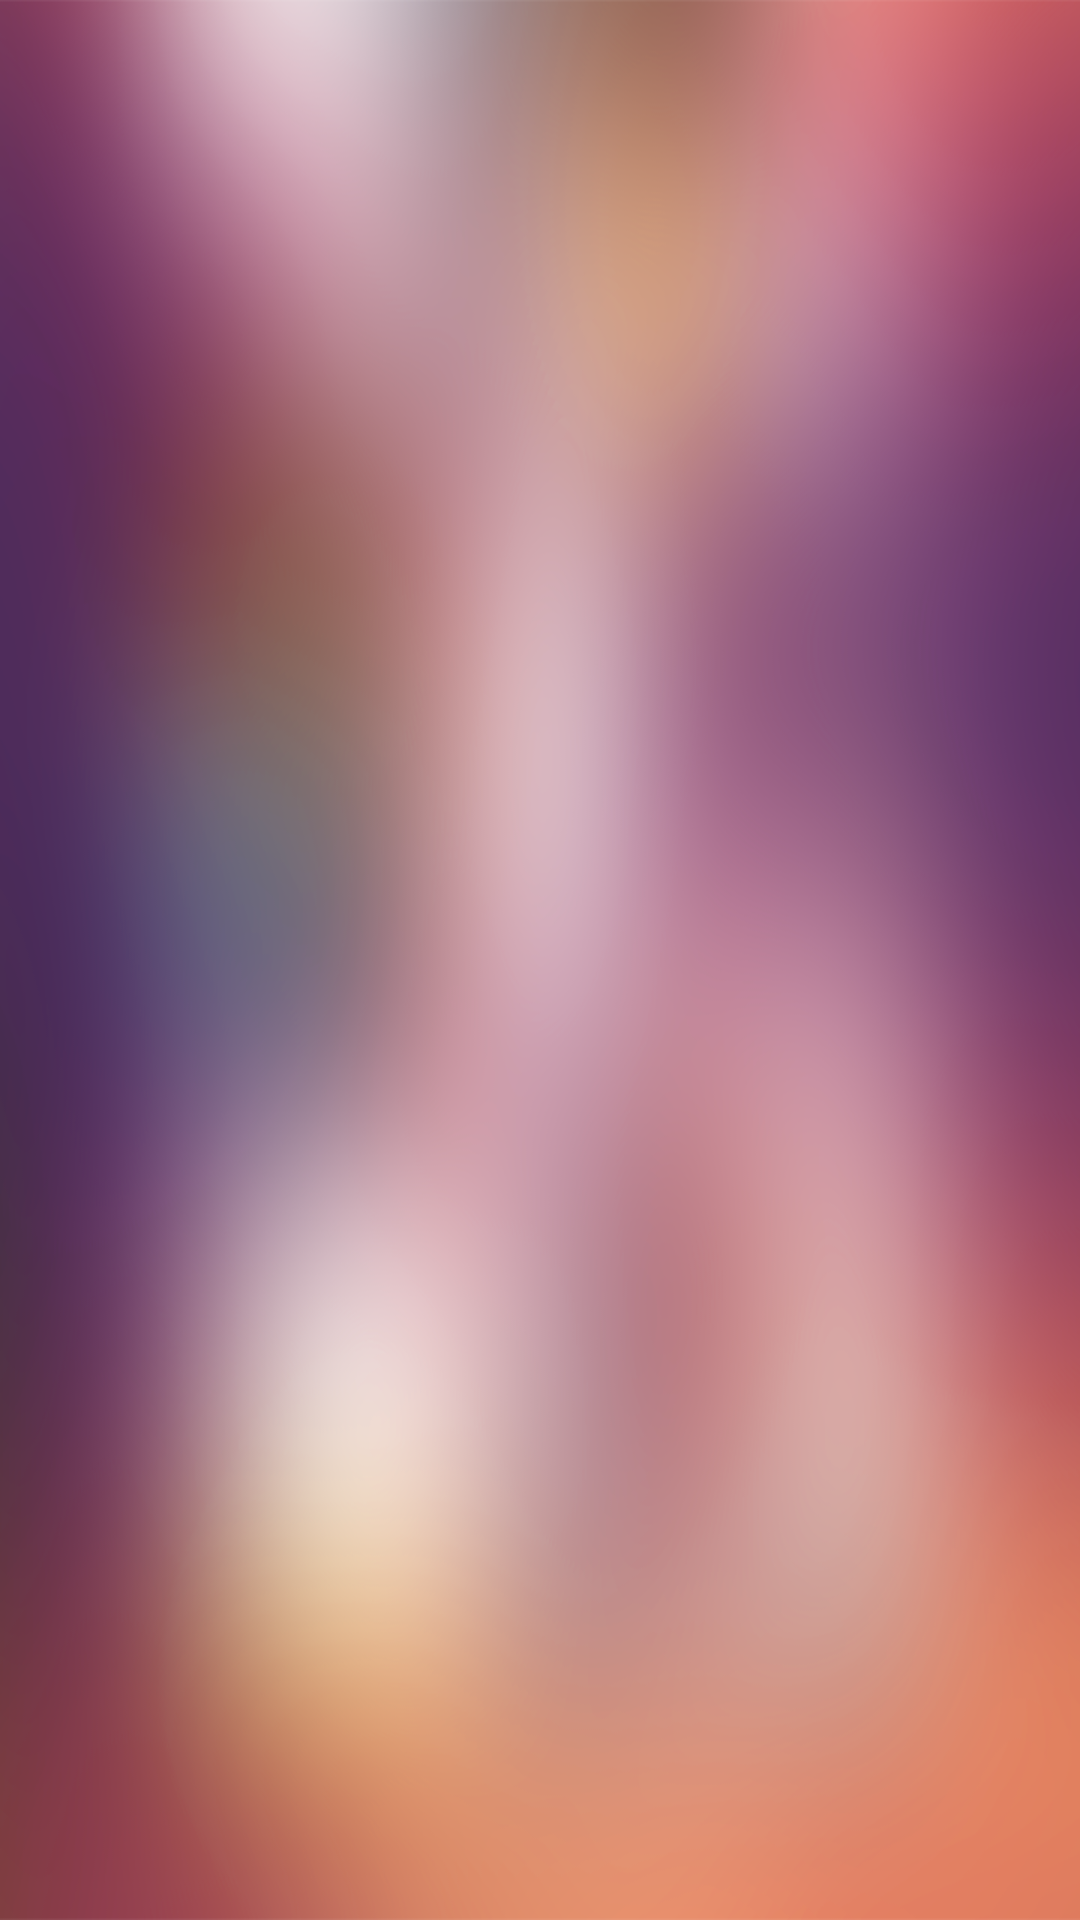

Reconstruct the res/layout file that produces this screen, plus the resources it refers to.
<!-- AndroidManifest.xml: application theme AppTheme -->
<!-- res/layout/fragment_homepage.xml -->
<?xml version="1.0" encoding="utf-8"?>
<LinearLayout xmlns:android="http://schemas.android.com/apk/res/android"
    android:layout_width="match_parent"
    android:layout_height="match_parent"
    android:orientation="vertical"
    android:background="@drawable/main_bg" >
    <FrameLayout
        android:id="@+id/homepage_realtabcontent"
        android:background="@android:color/transparent"
        android:layout_width="match_parent"
        android:layout_height="0dip"
        android:layout_weight="1" >
    </FrameLayout>
	<android.support.v4.app.FragmentTabHost
        android:id="@+id/homepage_tabhost"
        android:background="@android:color/transparent"
        android:layout_width="match_parent"
        android:layout_height="wrap_content" >
    </android.support.v4.app.FragmentTabHost>
</LinearLayout>
<!-- resources referenced by this layout -->
<resources>
  <!-- drawable main_bg: png bitmap (drawable-hdpi, 212267 bytes) -->
  <style name="AppTheme" parent="AppBaseTheme">
          
      </style>
  <style name="AppBaseTheme" parent="android:Theme.Light">
          
      </style>
</resources>
